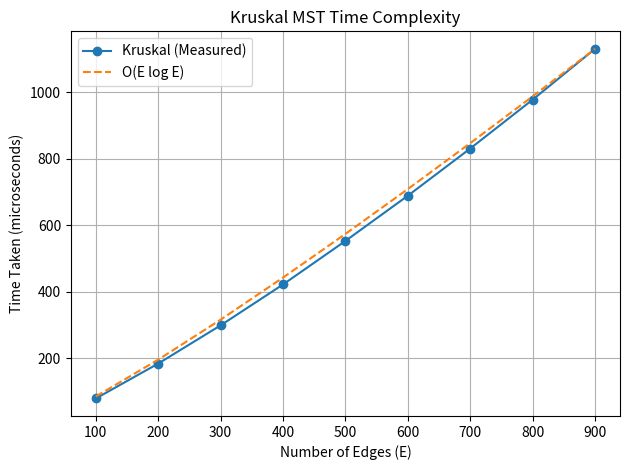

Write Python code to recreate this figure. (Note: this script raises an exception after producing the figure.)
import math
import matplotlib.pyplot as plt

e = [100, 200, 300, 400, 500, 600, 700, 800, 900]
measured = [79, 184, 299, 422, 553, 689, 831, 978, 1131]

elog = [m * math.log2(m) for m in e]
scale = measured[-1] / elog[-1]
elog_scaled = [v * scale for v in elog]

plt.plot(e, measured, marker="o", label="Kruskal (Measured)")
plt.plot(e, elog_scaled, linestyle="--", label="O(E log E)")

plt.xlabel("Number of Edges (E)")
plt.ylabel("Time Taken (microseconds)")
plt.title("Kruskal MST Time Complexity")
plt.legend()
plt.grid(True)
plt.tight_layout()
plt.savefig("../Images/kruskal.png", dpi=160)
plt.show()
